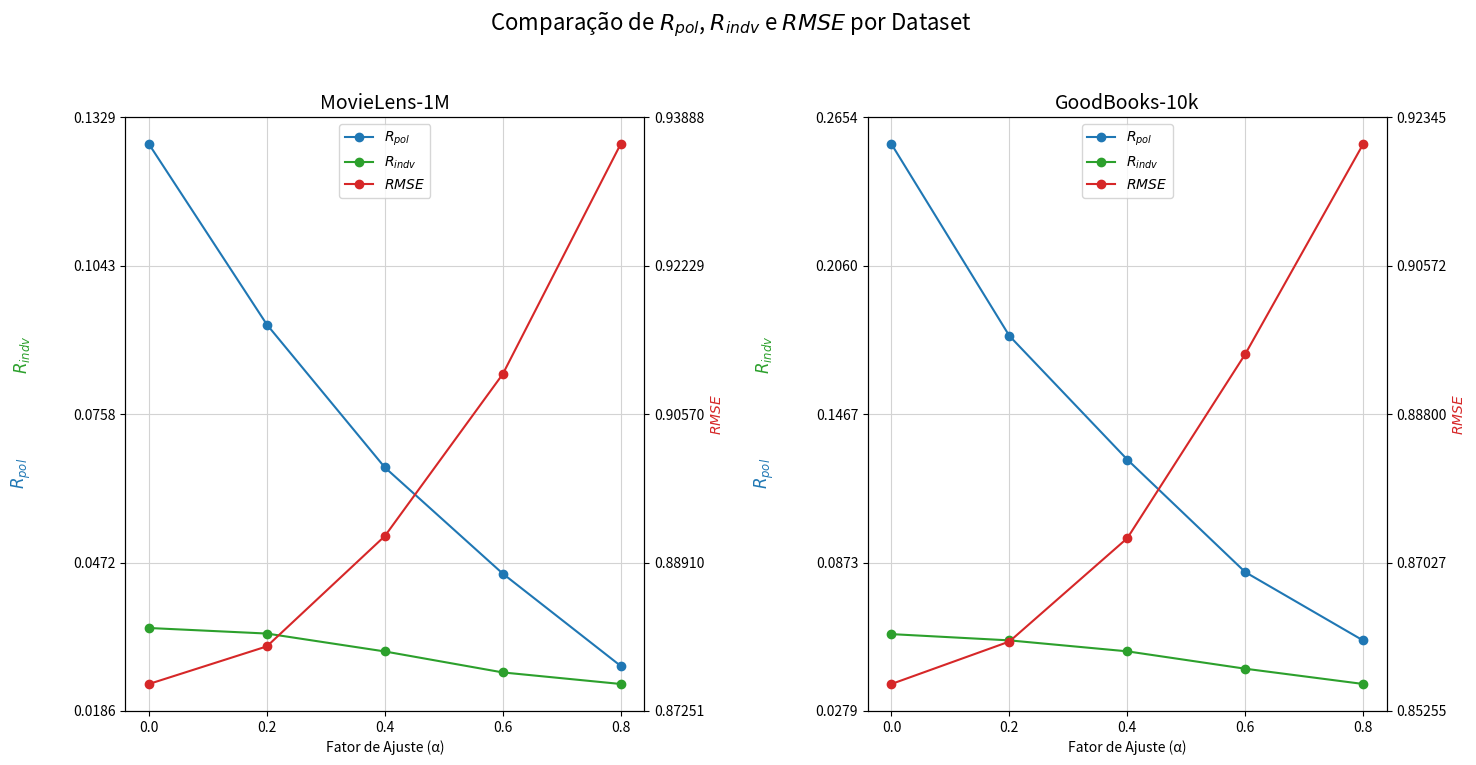

Write the Python code that produced this figure.
import matplotlib.pyplot as plt
import numpy as np

# Dados extraídos das tabelas fornecidas
dados = {
    'MovieLens-1M': {
        'α': [0, 0.2, 0.4, 0.6, 0.8],
        r'$R_{pol}$': [0.127705059, 0.092975306, 0.065485454, 0.045046727, 0.027279156],
        r'$R_{indv}$': [0.034572808, 0.033503484, 0.030058334, 0.026021418, 0.023797359],
        r'$RMSE$': [0.875528094, 0.879731532, 0.892053897, 0.910152787, 0.935862058]
    },
    'GoodBooks-10k': {
        'α': [0, 0.2, 0.4, 0.6, 0.8],
        r'$R_{pol}$': [0.254573171, 0.177911196, 0.128459384, 0.083471240, 0.056132575],
        r'$R_{indv}$': [0.058675519, 0.056173741, 0.051789997, 0.044843601, 0.038740893],
        r'$RMSE$': [0.855771561, 0.860838742, 0.873177885, 0.895149461, 0.920223485]
    }
}

fig, axs = plt.subplots(1, 2, figsize=(15, 8))  # Ajuste do tamanho da figura
fig.suptitle('Comparação de $R_{pol}$, $R_{indv}$ e $RMSE$ por Dataset', fontsize=16)

# Iteração pelos dados para criar os gráficos
for i, (title, data) in enumerate(dados.items()):
    ax = axs[i]
    ax2 = ax.twinx()

    # Plotar Rpol e Rindv no eixo y primário
    ax.plot(data['α'], data[r'$R_{pol}$'], marker='o', linestyle='-', color='tab:blue', label=r'$R_{pol}$')
    ax.plot(data['α'], data[r'$R_{indv}$'], marker='o', linestyle='-', color='tab:green', label=r'$R_{indv}$')

    # Plotar RMSE no eixo y secundário
    ax2.plot(data['α'], data[r'$RMSE$'], marker='o', linestyle='-', color='tab:red', label=r'$RMSE$')

    # Adicionando o título do subplot
    ax.set_title(title, fontsize=14)

    # Define os ticks do eixo X para serem apenas os valores inteiros especificados
    ax.set_xticks(data['α'])
    ax.set_xlabel('Fator de Ajuste (α)')
    
    # Adicionando labels e layout dos eixos y primário
    ax.grid(True, color='lightgray')

    # Ajustando as escalas do eixo Y primário com uma margem
    y_min = min(min(data[r'$R_{pol}$']), min(data[r'$R_{indv}$']))
    y_max = max(max(data[r'$R_{pol}$']), max(data[r'$R_{indv}$']))
    y_range = y_max - y_min
    y_margin = y_range * 0.05  # Margem de 5%
    ax.set_ylim([y_min - y_margin, y_max + y_margin])  # Adicionando margem aos limites do eixo Y primário
    ax.set_yticks(np.linspace(y_min - y_margin, y_max + y_margin, num=5))  # Ajusta os ticks do eixo Y
    ax.set_facecolor('white')  # Fundo branco

    # Ajustando as escalas do eixo Y secundário com uma margem
    y_min2 = min(data[r'$RMSE$'])
    y_max2 = max(data[r'$RMSE$'])
    y_range2 = y_max2 - y_min2
    y_margin2 = y_range2 * 0.05  # Margem de 5%
    ax2.set_ylim([y_min2 - y_margin2, y_max2 + y_margin2])  # Adicionando margem aos limites do eixo Y secundário
    ax2.set_yticks(np.linspace(y_min2 - y_margin2, y_max2 + y_margin2, num=5))  # Ajusta os ticks do eixo Y secundário

    # Custom labels for the primary Y axis
    ax.set_ylabel('')  # Clear default ylabel
    y_label_x_pos = -0.20  # Initial X position for custom Y axis labels
    y_label_y_pos = 0.4
    
    # Draw colored labels on the primary Y axis
    ax.text(y_label_x_pos, y_label_y_pos, r'$R_{pol}$', color='tab:blue', transform=ax.transAxes, ha='center', va='center', rotation='vertical', fontsize=12)
    ax.text(y_label_x_pos, y_label_y_pos + 0.1, '   ', transform=ax.transAxes, ha='center', va='center', rotation='vertical', fontsize=12)
    ax.text(y_label_x_pos, y_label_y_pos + 0.2, r'$R_{indv}$', color='tab:green', transform=ax.transAxes, ha='center', va='center', rotation='vertical', fontsize=12)

    # Adicionar legenda para o eixo y secundário
    ax2.set_ylabel(r'$RMSE$', color='tab:red')

    # Adicionar a legenda
    lines_1, labels_1 = ax.get_legend_handles_labels()
    lines_2, labels_2 = ax2.get_legend_handles_labels()
    ax2.legend(lines_1 + lines_2, labels_1 + labels_2, loc='upper center')

# Ajustando o espaçamento entre os subplots
fig.subplots_adjust(bottom=0.1, top=0.9, left=0.05, right=0.95, wspace=0.3)

# Ajustes finais para melhorar layout e visualização
plt.tight_layout(rect=[0, 0.03, 1, 0.95])
plt.show()
